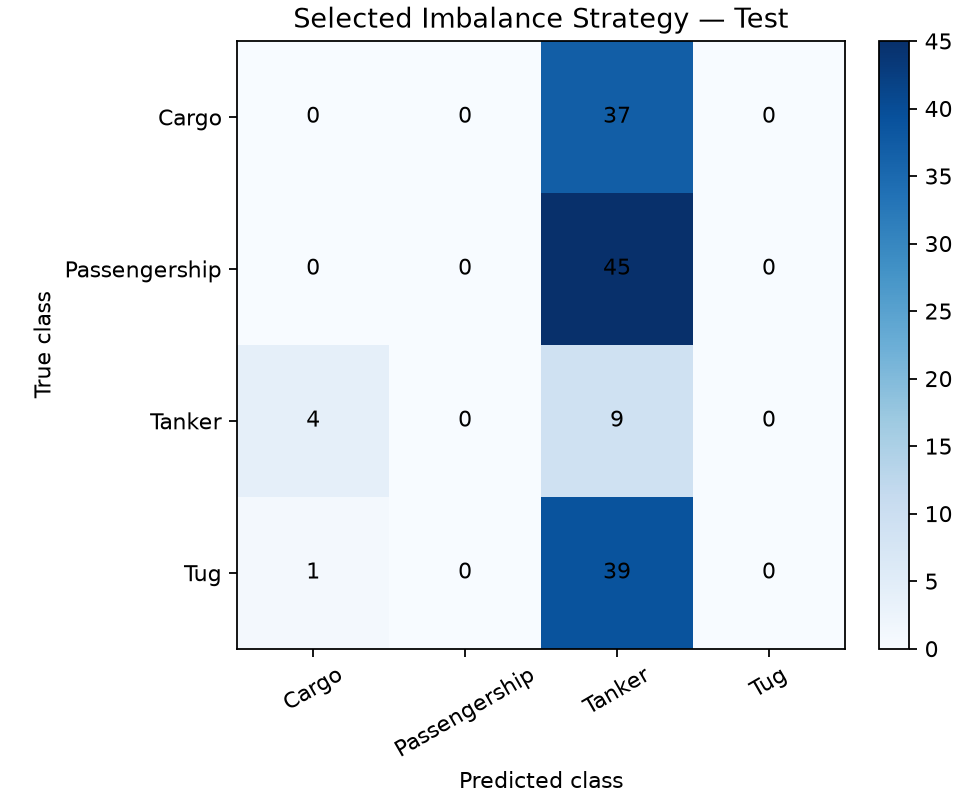

The file beside this chart, header and first rows:
true_class, predicted_class, count
Cargo, Cargo, 0
Cargo, Passengership, 0
Cargo, Tanker, 37
Cargo, Tug, 0
Passengership, Cargo, 0
Passengership, Passengership, 0
Passengership, Tanker, 45
Passengership, Tug, 0
Tanker, Cargo, 4
Tanker, Passengership, 0
Tanker, Tanker, 9
Tanker, Tug, 0
Tug, Cargo, 1
Tug, Passengership, 0
Tug, Tanker, 39
Tug, Tug, 0
